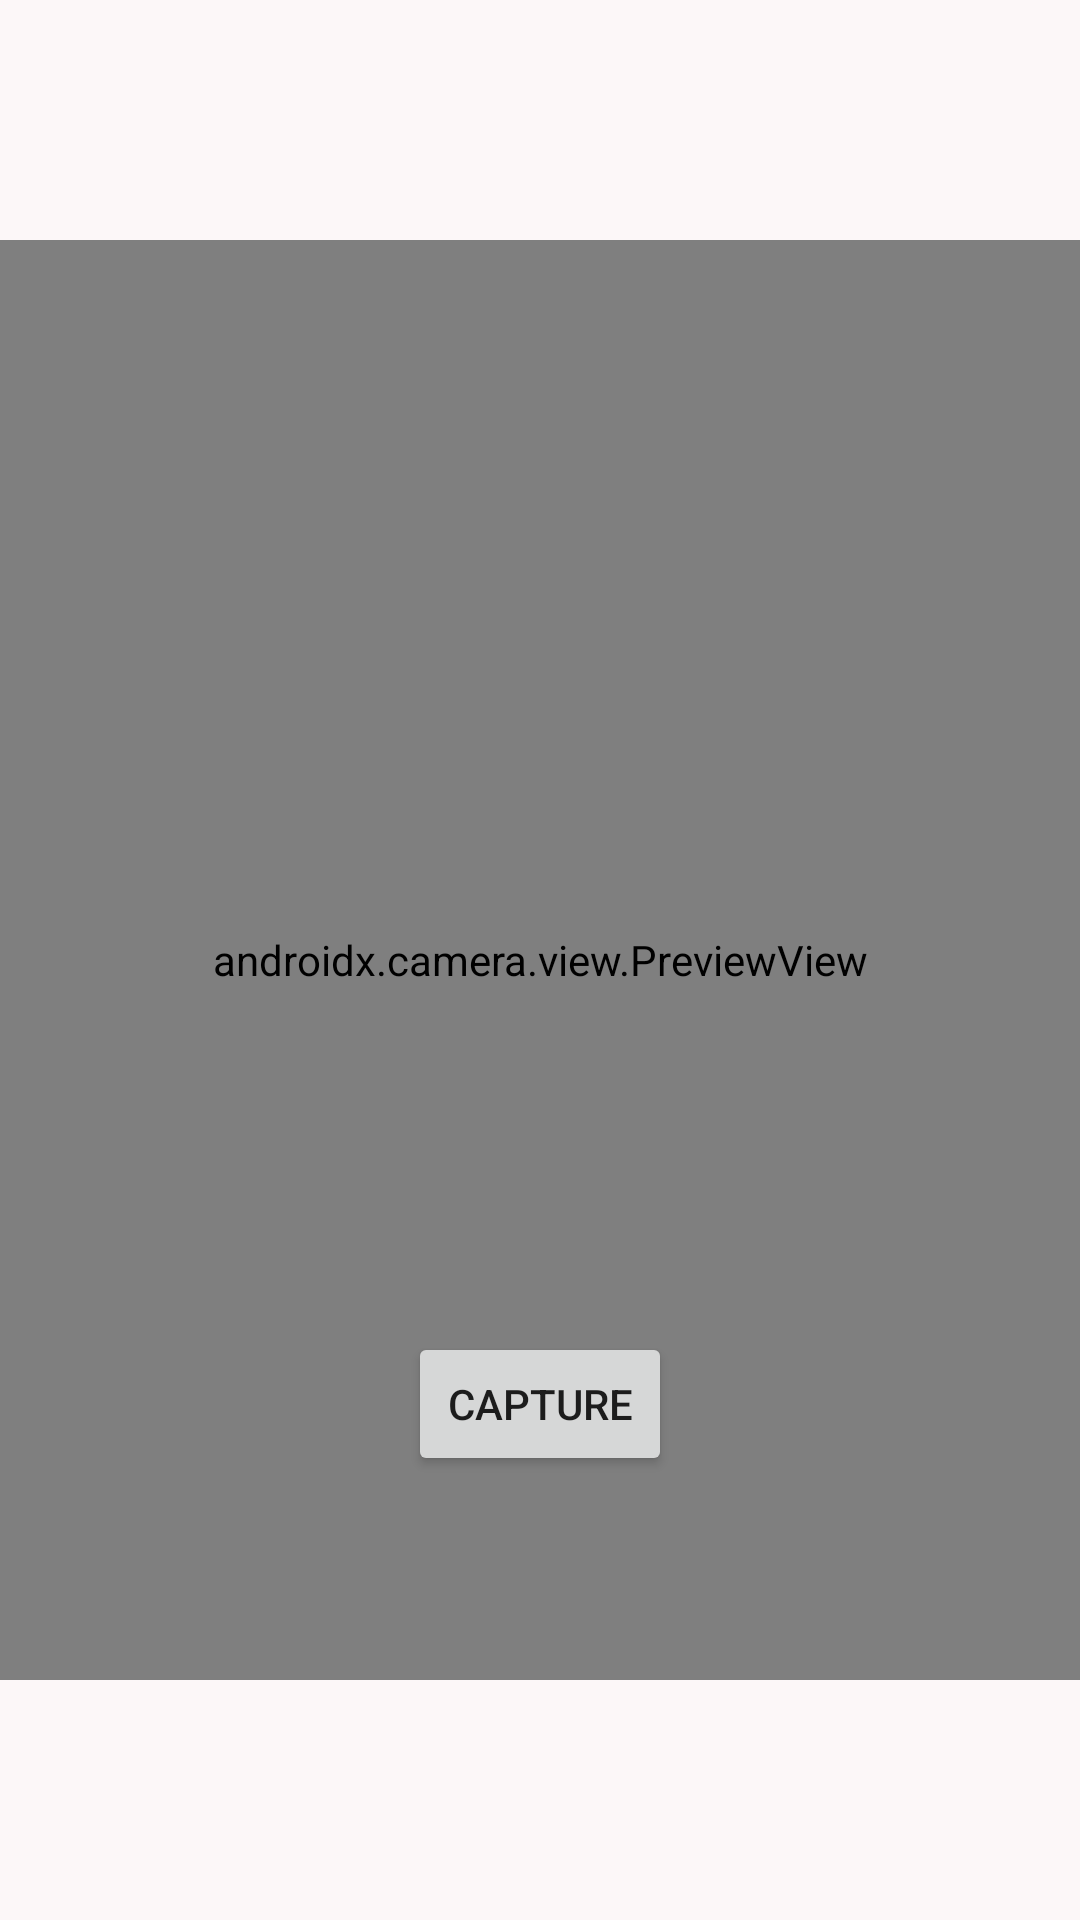

Write the Android layout XML for this screen, with the resource values it uses.
<!-- AndroidManifest.xml: application theme Theme.Qualt -->
<!-- res/layout/camera.xml -->
<?xml version="1.0" encoding="utf-8"?>
<androidx.constraintlayout.widget.ConstraintLayout xmlns:android="http://schemas.android.com/apk/res/android"
    xmlns:app="http://schemas.android.com/apk/res-auto"
    xmlns:tools="http://schemas.android.com/tools"
    android:id="@+id/main"
    android:layout_width="match_parent"
    android:layout_height="match_parent"
    android:background="@color/background"
    tools:context=".camera">

    <androidx.camera.view.PreviewView
        android:id="@+id/view_finder"
        android:layout_width="0dp"
        android:layout_height="0dp"
        app:layout_constraintBottom_toBottomOf="parent"
        app:layout_constraintDimensionRatio="3:4"
        app:layout_constraintEnd_toEndOf="parent"
        app:layout_constraintHorizontal_bias="0.5"
        app:layout_constraintStart_toStartOf="parent"
        app:layout_constraintTop_toTopOf="parent"
        app:layout_constraintVertical_bias="0.5"
        app:scaleType="fillStart" />

    <Button
        android:id="@+id/image_capture_btn"
        android:layout_width="wrap_content"
        android:layout_height="wrap_content"
        android:text="CAPTURE"
        android:layout_marginBottom="148dp"
        app:layout_constraintBottom_toBottomOf="parent"
        app:layout_constraintEnd_toEndOf="parent"
        app:layout_constraintStart_toStartOf="parent" />
</androidx.constraintlayout.widget.ConstraintLayout>
<!-- resources referenced by this layout -->
<resources>
  <color name="background">#FCF7F8</color>
  <style name="Theme.Qualt" parent="Base.Theme.Qualt" />
  <style name="Base.Theme.Qualt" parent="Theme.AppCompat.Light">
      </style>
</resources>
